Dataset: synthetic_data_split (GitHub, CSC4790-Fall2024-Org/Synthetic-Training-Data-UAV-Detector). Classes: drone, not drone.

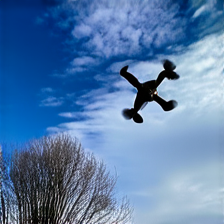
Label: drone

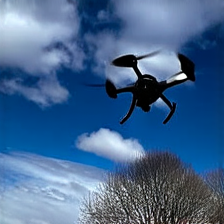
Label: drone

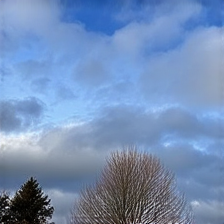
Label: not drone

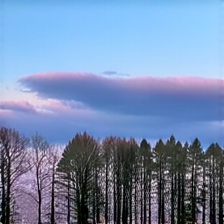
Label: not drone

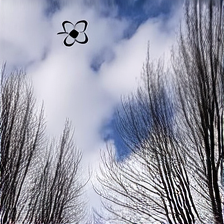
Label: drone

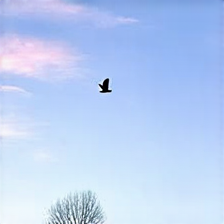
Label: not drone
